Run: headless pygame with SDL's dummy video driver; simulated clock (each Clock.tick advances the game by its frame time, no real sleeping); random seed 0; keys injected as events and as key.get_pressed() state; no mouse input.
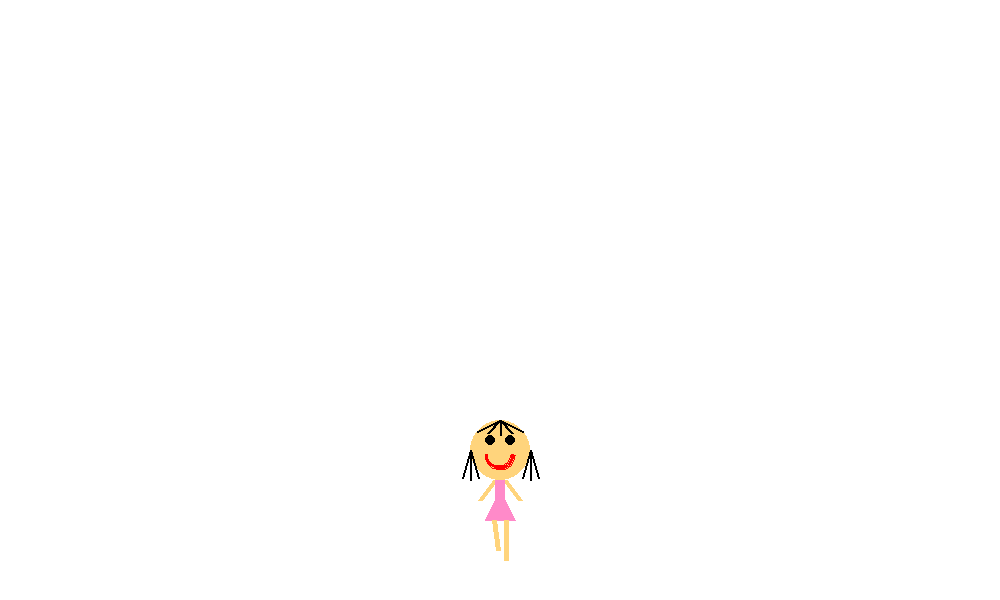
Frame 1 of 4 · flips 1–60 · no input
Frame 2 of 4 · flips 61–180 · tapped SPACE, RETURN · held RIGHT (→), D · screen unchanged from frame 1, image omitted
Frame 3 of 4 · flips 181–300 · held DOWN (↓), S · screen unchanged from frame 2, image omitted
Frame 4 of 4 · flips 301–420 · held LEFT (←), A, UP (↑), W · screen unchanged from frame 3, image omitted

The pygame program that drew these frames:


import pygame
import random
import math

# Define some colors
BLACK = (0, 0, 0)
WHITE = (255, 255, 255)
GREEN = (0, 255, 0)
RED = (255, 0, 0)
BLUE = (0, 0, 255)
YELLOW = (255,255,0)
PINK = (255, 138, 201)
#skin colours
SKIN1_RED = (255, 204, 153)
SKIN1_YELLOW = (255, 255, 153)
SKIN2 = (255, 212, 124)
SKIN3 = (255, 187, 118)
SKIN4 = (226, 166, 106)
SKIN5 = (153, 76, 0)
SKIN6 = (102, 51, 0)
SKIN7 = (51, 25, 0)

SKIN_COLOURS = {SKIN1_RED, SKIN1_YELLOW, SKIN2, SKIN3, SKIN4, SKIN5, SKIN6, SKIN7}

pygame.init()

# Set the width and height of the screen [width, height]
size = (1000, 600)
screen = pygame.display.set_mode(size)

pygame.display.set_caption("Coders!!")

#A class for the coders!!
class coders():
    def __init__(self, skin_col, interest, hair_col, xpos):
        self.skin_col = skin_col
        self.interest = interest
        self.hair_col = hair_col
        self.xpos = xpos

    def draw(self, pos):
        self.pos = pos
        pygame.draw.circle(screen, self.skin_col, (self.xpos, 450), 30)
        pygame.draw.circle(screen, BLACK, (self.xpos - 10, 440), 5)
        pygame.draw.circle(screen, BLACK, (self.xpos + 10, 440), 5)
        pygame.draw.line(screen, self.hair_col,(self.xpos, 420),(self.xpos, 435), 2)
        pygame.draw.line(screen, self.hair_col,(self.xpos, 420),(self.xpos + 12, 433), 3)
        pygame.draw.line(screen, self.hair_col,(self.xpos, 420),(self.xpos - 12, 433), 3)
        pygame.draw.line(screen, self.hair_col,(self.xpos, 420),(self.xpos + 23, 431), 2)
        pygame.draw.line(screen, self.hair_col,(self.xpos, 420),(self.xpos - 23, 431), 2)
        pygame.draw.arc(screen, RED, (self.xpos - 15, 440, 30, 30), 180/180 * math.pi, 360/180 * math.pi, 3 )
        pygame.draw.line(screen, self.hair_col,(self.xpos - 30, 450),(self.xpos - 30, 480), 2)
        pygame.draw.line(screen, self.hair_col,(self.xpos + 30, 450),(self.xpos + 30, 480), 2)
        pygame.draw.line(screen, self.hair_col,(self.xpos - 30, 450),(self.xpos - 38, 478), 2)
        pygame.draw.line(screen, self.hair_col,(self.xpos + 30, 450),(self.xpos + 38, 478), 2)
        pygame.draw.line(screen, self.hair_col,(self.xpos - 30, 450),(self.xpos - 22, 478), 2)
        pygame.draw.line(screen, self.hair_col,(self.xpos + 30, 450),(self.xpos + 22, 478), 2)

        pygame.draw.line(screen, self.skin_col, (self.xpos - 5, 480), (self.xpos - 20, 500), 5)
        pygame.draw.line(screen, self.skin_col, (self.xpos + 5, 480), (self.xpos + 20, 500), 5)

        if self.interest == 1:
            pygame.draw.rect(screen, PINK, (self.xpos - 5, 480, 10, 41))
            pygame.draw.polygon(screen, PINK, [(self.xpos - 5, 500), (self.xpos - 5, 520), (self.xpos - 15, 520), (self.xpos - 5, 500)])
            pygame.draw.polygon(screen, PINK, [(self.xpos + 5, 500), (self.xpos + 5, 520), (self.xpos + 15, 520), (self.xpos + 5, 500)])
        
        if self.pos == 1:
            pygame.draw.line(screen, self.skin_col, (self.xpos - 6, 520), (self.xpos - 6, 560), 5)
            pygame.draw.line(screen, self.skin_col, (self.xpos + 6, 520), (self.xpos + 10, 550), 5)
        elif self.pos == 2:
            pygame.draw.line(screen, self.skin_col, (self.xpos - 6, 520), (self.xpos - 2, 550), 5)
            pygame.draw.line(screen, self.skin_col, (self.xpos + 6, 520), (self.xpos + 6, 560), 5)
            
        
        

# Loop until the user clicks the close button.
done = False

# Used to manage how fast the screen updates
clock = pygame.time.Clock()

#our list
girl = coders(SKIN2, 1, BLACK, 500)

#variables
walking = 1
walkingcount = 1


# -------- Main Program Loop -----------
while not done:
    # --- Main event loop
    for event in pygame.event.get():
        if event.type == pygame.QUIT:
            done = True

    # --- Game logic should go here

    # --- Screen-clearing code goes here

    # Here, we clear the screen to white. Don't put other drawing commands
    # above this, or they will be erased with this command.

    # If you want a background image, replace this clear with blit'ing the
    # background image.
    screen.fill(WHITE)

    # --- Drawing code should go here
        
    girl.draw(walking)

    if walkingcount % 10 == 0:
        if walking == 1:
            walking = 2
        elif walking == 2:
            walking = 1


    walkingcount += 1


    # End Snow
    # --- Go ahead and update the screen with what we've drawn.
    pygame.display.flip()

    # --- Limit to 60 frames per second
    clock.tick(60)

# Close the window and quit.
pygame.quit()
exit() # Needed when using IDLE
